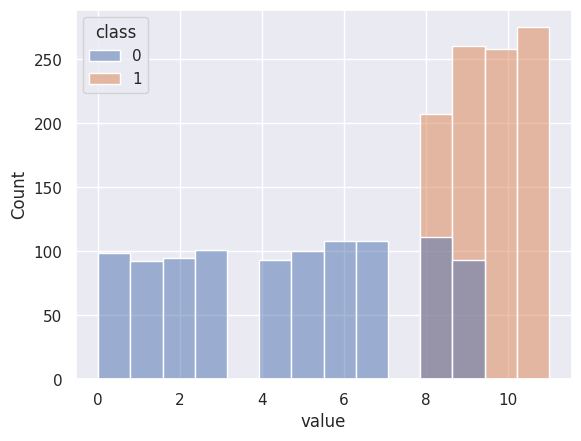
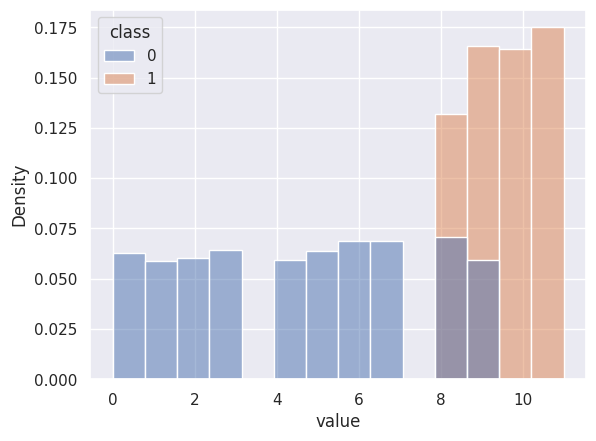

Write the Python code that produced these figures, in order.
#!/usr/bin/python
# -*- coding:utf-8 -*-
import matplotlib.pyplot as plt
import seaborn as sns
sns.set_theme()


def histplot(data, x, hue=None, density=False, save_path=None, **kwargs):
    ax = sns.histplot(data=data, x=x, hue=hue, stat='density' if density else 'count', **kwargs)
    if save_path is not None:
        plt.savefig(save_path)
        plt.clf()
    return ax


if __name__ == '__main__':
    '''example of hist plot'''
    import numpy as np
    n = 1000
    values1 = [np.random.randint(0, 10) for _ in range(n)]
    values2 = [np.random.randint(8, 12) for _ in range(n)]
    data = {
        'value': values1 + values2,
        'class': [0 for _ in range(n)] + [1 for _ in range(n)]
    }
    histplot(data, x='value', hue='class', density=False, save_path='histplot_eg1.png')
    histplot(data, x='value', hue='class', density=True, save_path='histplot_eg2.png')
